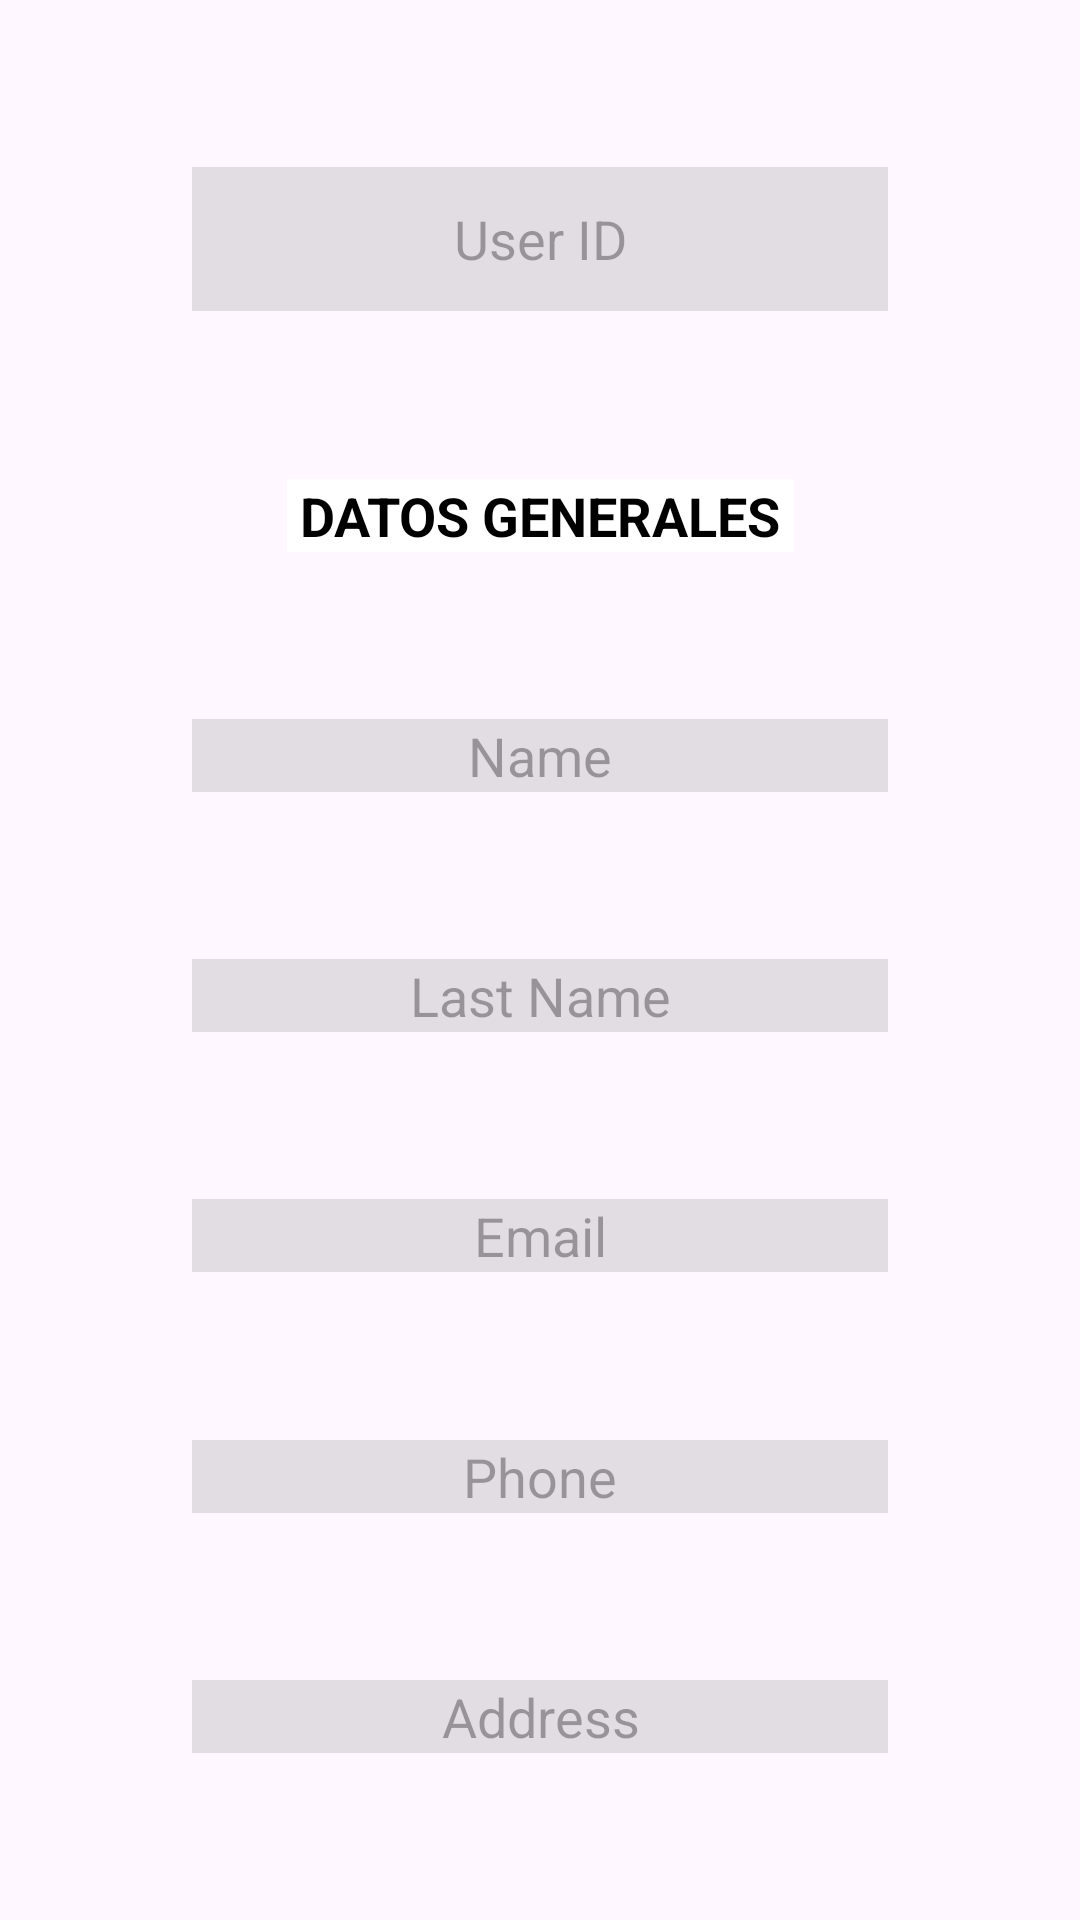

Write the Android layout XML for this screen, with the resource values it uses.
<!-- AndroidManifest.xml: application theme Theme.LoginAndSignUp -->
<!-- res/layout/general_activity.xml -->
<?xml version="1.0" encoding="utf-8"?>
<FrameLayout
    xmlns:android="http://schemas.android.com/apk/res/android"
    xmlns:app="http://schemas.android.com/apk/res-auto"
    xmlns:tools="http://schemas.android.com/tools"
    android:layout_width="match_parent"
    android:layout_height="match_parent"
    tools:context=".GeneralActivity">

    <androidx.constraintlayout.widget.ConstraintLayout
        android:layout_width="match_parent"
        android:layout_height="match_parent"
        tools:context=".GeneralActivity">


        <TextView
            android:id="@+id/textViewGeneral"
            android:layout_width="wrap_content"
            android:layout_height="wrap_content"
            android:layout_gravity="center_horizontal"
            android:background="@color/white"
            android:gravity="center"
            android:text=" DATOS GENERALES "
            android:textColor="@color/black"
            android:textSize="18sp"
            android:textStyle="bold"
            app:layout_constraintBottom_toTopOf="@+id/editTextName"
            app:layout_constraintEnd_toEndOf="parent"
            app:layout_constraintHorizontal_bias="0.5"
            app:layout_constraintStart_toStartOf="parent"
            app:layout_constraintTop_toBottomOf="@+id/editTextUserId"
            app:layout_constraintVertical_bias="0.5" />

        <EditText
            android:id="@+id/editTextUserId"
            android:layout_width="match_parent"
            android:layout_height="48dp"
            android:layout_centerHorizontal="true"
            android:layout_marginStart="64dp"
            android:layout_marginEnd="64dp"
            android:background="@color/blackd"
            android:gravity="center"
            android:hint="User ID"
            android:textColor="@color/black"
            app:layout_constraintBottom_toTopOf="@+id/textViewGeneral"
            app:layout_constraintEnd_toEndOf="parent"
            app:layout_constraintHorizontal_bias="0.5"
            app:layout_constraintStart_toStartOf="parent"
            app:layout_constraintTop_toTopOf="parent"
            app:layout_constraintVertical_bias="0.5"
            app:layout_constraintVertical_chainStyle="spread" />

        <EditText
            android:id="@+id/editTextName"
            android:layout_width="match_parent"
            android:layout_height="wrap_content"
            android:layout_centerHorizontal="true"
            android:layout_marginStart="64dp"
            android:layout_marginEnd="64dp"
            android:background="@color/blackd"
            android:gravity="center"
            android:hint="Name"
            android:textColor="@color/black"
            app:layout_constraintBottom_toTopOf="@+id/editTextLastName"
            app:layout_constraintEnd_toEndOf="parent"
            app:layout_constraintHorizontal_bias="0.5"
            app:layout_constraintStart_toStartOf="parent"
            app:layout_constraintTop_toBottomOf="@+id/textViewGeneral"
            app:layout_constraintVertical_bias="0.5" />

        <EditText
            android:id="@+id/editTextLastName"
            android:layout_width="match_parent"
            android:layout_height="wrap_content"
            android:layout_centerHorizontal="true"
            android:layout_marginStart="64dp"
            android:layout_marginEnd="64dp"
            android:background="@color/blackd"
            android:gravity="center"
            android:hint="Last Name"
            android:textColor="@color/black"
            app:layout_constraintBottom_toTopOf="@+id/editTextEmail"
            app:layout_constraintEnd_toEndOf="parent"
            app:layout_constraintHorizontal_bias="0.5"
            app:layout_constraintStart_toStartOf="parent"
            app:layout_constraintTop_toBottomOf="@+id/editTextName"
            app:layout_constraintVertical_bias="0.5" />

        <EditText
            android:id="@+id/editTextEmail"
            android:layout_width="match_parent"
            android:layout_height="wrap_content"
            android:layout_centerHorizontal="true"
            android:layout_marginStart="64dp"
            android:layout_marginEnd="64dp"
            android:background="@color/blackd"
            android:gravity="center"
            android:hint="Email"
            android:textColor="@color/black"
            app:layout_constraintBottom_toTopOf="@+id/editTextPhone"
            app:layout_constraintEnd_toEndOf="parent"
            app:layout_constraintHorizontal_bias="0.5"
            app:layout_constraintStart_toStartOf="parent"
            app:layout_constraintTop_toBottomOf="@+id/editTextLastName"
            app:layout_constraintVertical_bias="0.5" />

        <EditText
            android:id="@+id/editTextPhone"
            android:layout_width="match_parent"
            android:layout_height="wrap_content"
            android:layout_centerHorizontal="true"
            android:layout_marginStart="64dp"
            android:layout_marginEnd="64dp"
            android:background="@color/blackd"
            android:gravity="center"
            android:hint="Phone"
            android:textColor="@color/black"
            app:layout_constraintBottom_toTopOf="@+id/editTextAddress"
            app:layout_constraintEnd_toEndOf="parent"
            app:layout_constraintHorizontal_bias="0.5"
            app:layout_constraintStart_toStartOf="parent"
            app:layout_constraintTop_toBottomOf="@+id/editTextEmail"
            app:layout_constraintVertical_bias="0.5" />

        <EditText
            android:id="@+id/editTextAddress"
            android:layout_width="match_parent"
            android:layout_height="wrap_content"
            android:layout_centerHorizontal="true"
            android:layout_marginStart="64dp"
            android:layout_marginEnd="64dp"
            android:background="@color/blackd"
            android:gravity="center"
            android:hint="Address"
            android:textColor="@color/black"
            app:layout_constraintBottom_toBottomOf="parent"
            app:layout_constraintEnd_toEndOf="parent"
            app:layout_constraintHorizontal_bias="0.5"
            app:layout_constraintStart_toStartOf="parent"
            app:layout_constraintTop_toBottomOf="@+id/editTextPhone"
            app:layout_constraintVertical_bias="0.5" />
    </androidx.constraintlayout.widget.ConstraintLayout>


</FrameLayout>
<!-- resources referenced by this layout -->
<resources>
  <color name="black">#FF000000</color>
  <color name="blackd">#56A8A8A8</color>
  <color name="white">#FFFFFFFF</color>
  <style name="Theme.LoginAndSignUp" parent="Theme.Material3.DayNight.NoActionBar">
          
          
          
          <item name="colorPrimary">@color/purple_500</item>
          <item name="colorPrimaryVariant">@color/purple_700</item>
          <item name="colorOnPrimary">@color/white</item>
          
          <item name="colorSecondary">@color/teal_200</item>
          <item name="colorSecondaryVariant">@color/teal_700</item>
          <item name="colorOnSecondary">@color/black</item>
          
          <item name="android:statusBarColor" tools:targetApi="l">@color/yellow</item>
          
      </style>
  <color name="purple_500">#FF6200EE</color>
  <color name="purple_700">#FF3700B3</color>
  <color name="teal_200">#FF03DAC5</color>
  <color name="teal_700">#FF018786</color>
  <color name="yellow">#FFC801</color>
</resources>
